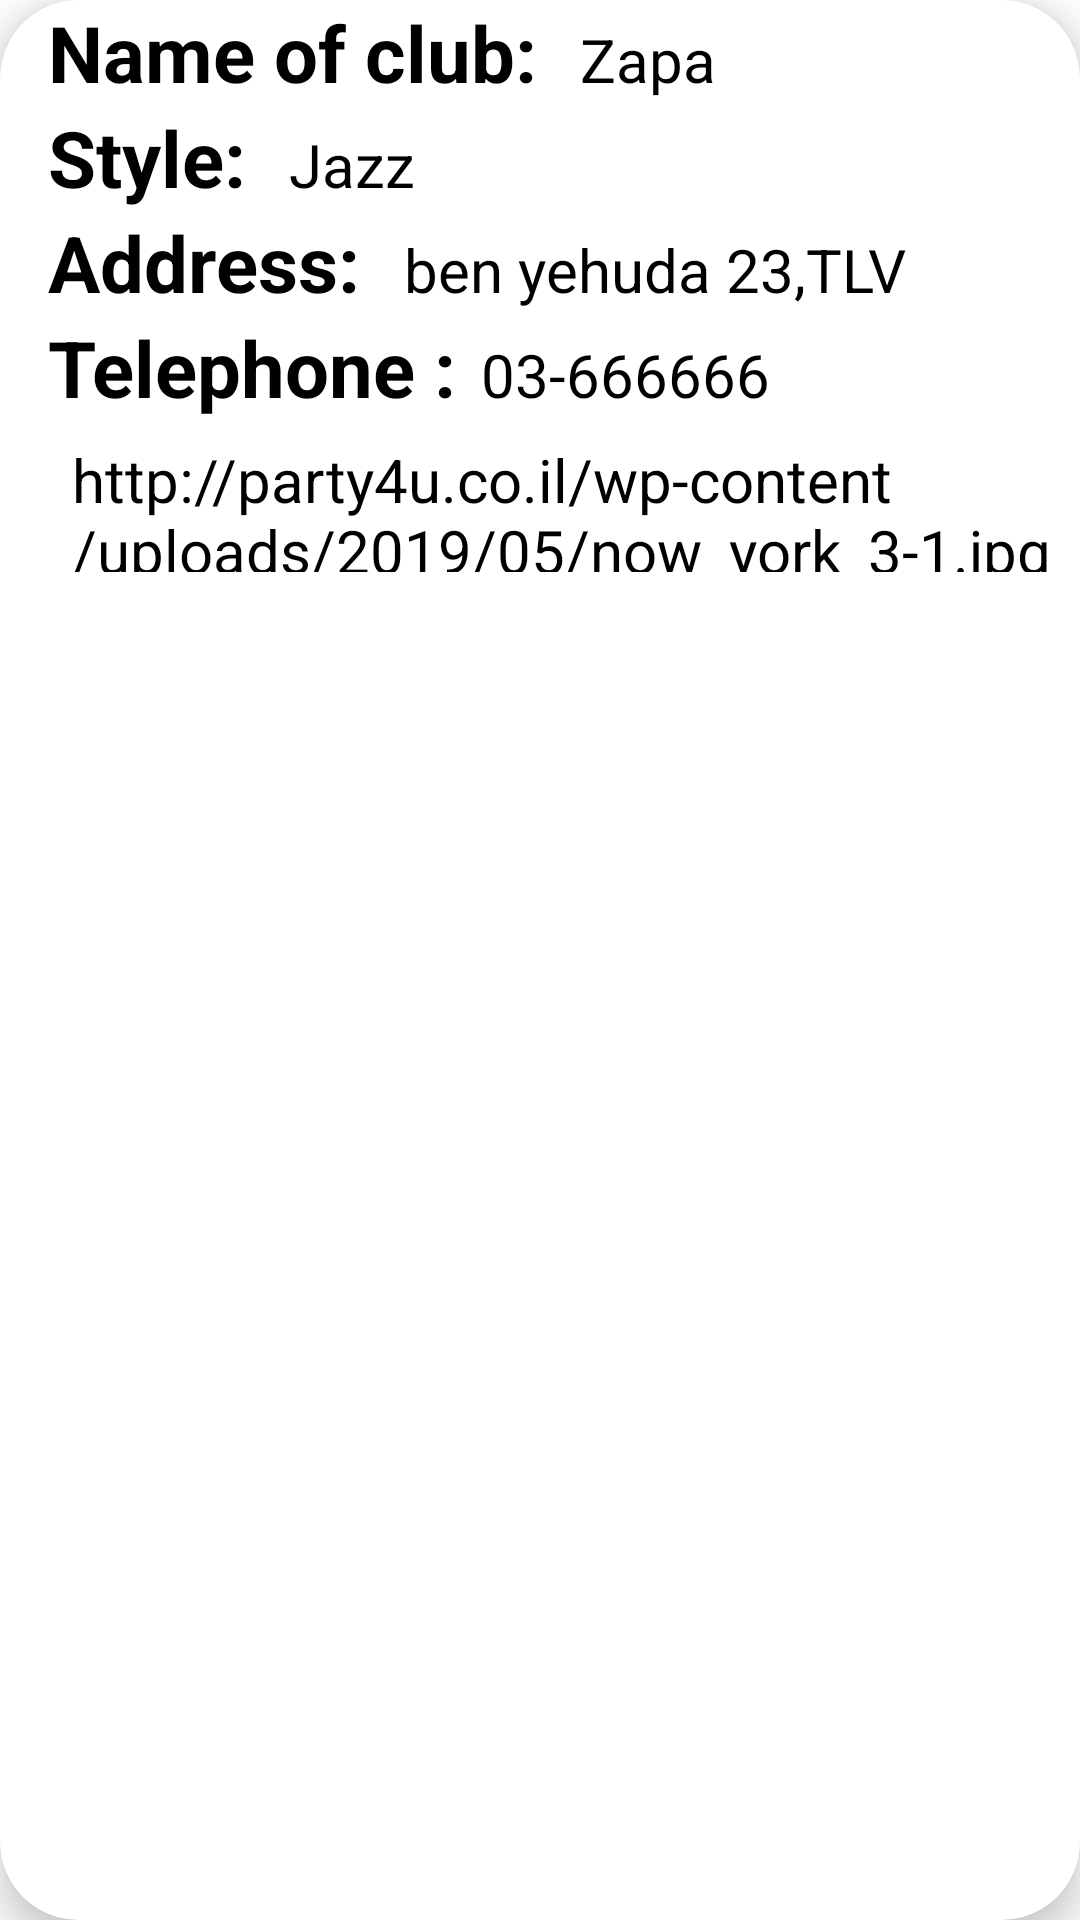

This screen was rendered from an Android layout file. Write that file and the resources it references.
<!-- AndroidManifest.xml: application theme Theme.DJAPP -->
<!-- res/layout/club_item.xml -->
<?xml version="1.0" encoding="utf-8"?>
<androidx.cardview.widget.CardView xmlns:android="http://schemas.android.com/apk/res/android"
    xmlns:app="http://schemas.android.com/apk/res-auto"
    android:layout_width="match_parent"
    android:layout_height="wrap_content"
    android:layout_margin="16dp"
    app:cardCornerRadius="26dp"
    app:cardElevation="8dp">

    <LinearLayout
        android:layout_width="wrap_content"
        android:layout_height="wrap_content"
        android:layout_marginStart="16dp"
        android:orientation="vertical">

        <LinearLayout
            android:layout_width="wrap_content"
            android:layout_height="wrap_content"
            android:layout_gravity="center_vertical"
            android:orientation="horizontal">

            <TextView
                android:layout_width="wrap_content"
                android:layout_height="wrap_content"
                android:text="Name of club: "
                android:textColor="@color/black"
                android:textSize="26sp"
                android:textStyle="bold" />

            <TextView
                android:id="@+id/tvname"
                android:layout_width="wrap_content"
                android:layout_height="wrap_content"
                android:layout_marginStart="8dp"
                android:text="Zapa"
                android:textColor="@color/black"
                android:textSize="20sp" />

        </LinearLayout>

        <LinearLayout
            android:layout_width="wrap_content"
            android:layout_height="wrap_content"
            android:layout_gravity="center_vertical"
            android:orientation="horizontal">

            <TextView
                android:layout_width="wrap_content"
                android:layout_height="wrap_content"
                android:text="Style: "
                android:textColor="@color/black"
                android:textSize="26sp"
                android:textStyle="bold" />

            <TextView
                android:id="@+id/tvgenre"
                android:layout_width="wrap_content"
                android:layout_height="wrap_content"
                android:layout_marginLeft="8dp"
                android:text="Jazz"
                android:textColor="@color/black"
                android:textSize="20sp" />

        </LinearLayout>

        <LinearLayout
            android:layout_width="wrap_content"
            android:layout_height="wrap_content"
            android:layout_gravity="center_vertical"
            android:orientation="horizontal">

            <TextView
                android:layout_width="wrap_content"
                android:layout_height="wrap_content"
                android:text="Address: "
                android:textColor="@color/black"
                android:textSize="26sp"
                android:textStyle="bold" />

            <TextView
                android:id="@+id/tvaddress"
                android:layout_width="wrap_content"
                android:layout_height="wrap_content"
                android:layout_marginLeft="8dp"
                android:text="ben yehuda 23,TLV"
                android:textColor="@color/black"
                android:textSize="20sp" />

        </LinearLayout>

        <LinearLayout
            android:layout_width="wrap_content"
            android:layout_height="wrap_content"
            android:layout_gravity="center_vertical"
            android:orientation="horizontal">

            <TextView
                android:layout_width="wrap_content"
                android:layout_height="wrap_content"
                android:text="Telephone :"
                android:textColor="@color/black"
                android:textSize="26sp"
                android:textStyle="bold" />

            <TextView
                android:id="@+id/tvphone"
                android:layout_width="wrap_content"
                android:layout_height="wrap_content"
                android:layout_marginLeft="8dp"
                android:text="03-666666"
                android:textColor="@color/black"
                android:textSize="20sp" />

        </LinearLayout>

        <LinearLayout
            android:layout_width="wrap_content"
            android:layout_height="wrap_content"
            android:layout_gravity="center_vertical"
            android:orientation="horizontal">

            <TextView
                android:layout_width="wrap_content"
                android:layout_height="wrap_content"
                android:textColor="@color/black"
                android:textSize="26sp"
                android:textStyle="bold" />

            <ImageView
                android:id="@+id/imageView"
                android:layout_width="wrap_content"
                android:layout_height="wrap_content"
                android:layout_weight="1"
                />

            <TextView
                android:id="@+id/tvpicture"
                android:layout_width="wrap_content"
                android:layout_height="wrap_content"
                android:layout_marginLeft="8dp"
                android:text="http://party4u.co.il/wp-content/uploads/2019/05/now_york_3-1.jpg"
                android:textColor="@color/black"
                android:textSize="20sp" />

        </LinearLayout>
    </LinearLayout>


</androidx.cardview.widget.CardView>
<!-- resources referenced by this layout -->
<resources>
  <style name="Theme.DJAPP" parent="Theme.MaterialComponents.DayNight.NoActionBar">
          
          <item name="colorPrimary">@color/purple_500</item>
          <item name="colorPrimaryVariant">@color/purple_700</item>
          <item name="colorOnPrimary">@color/white</item>
          
          <item name="colorSecondary">@color/teal_200</item>
          <item name="colorSecondaryVariant">@color/teal_700</item>
          <item name="colorOnSecondary">@color/black</item>
          
          <item name="android:statusBarColor" tools:targetApi="l">?attr/colorPrimaryVariant</item>
          
      </style>
  <!-- not gathered from this repository: default colours our renderer supplied (Android Studio template values) -->
  <color name="purple_500">#FF6200EE</color>
  <color name="purple_700">#FF3700B3</color>
  <color name="teal_200">#FF03DAC5</color>
  <color name="teal_700">#FF018786</color>
  <color name="black">#FF000000</color>
  <color name="white">#FFFFFFFF</color>
</resources>
